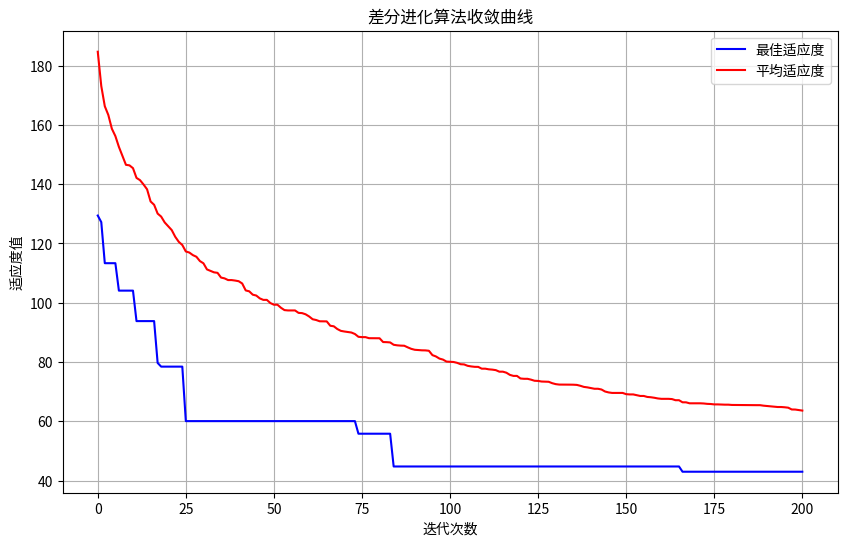
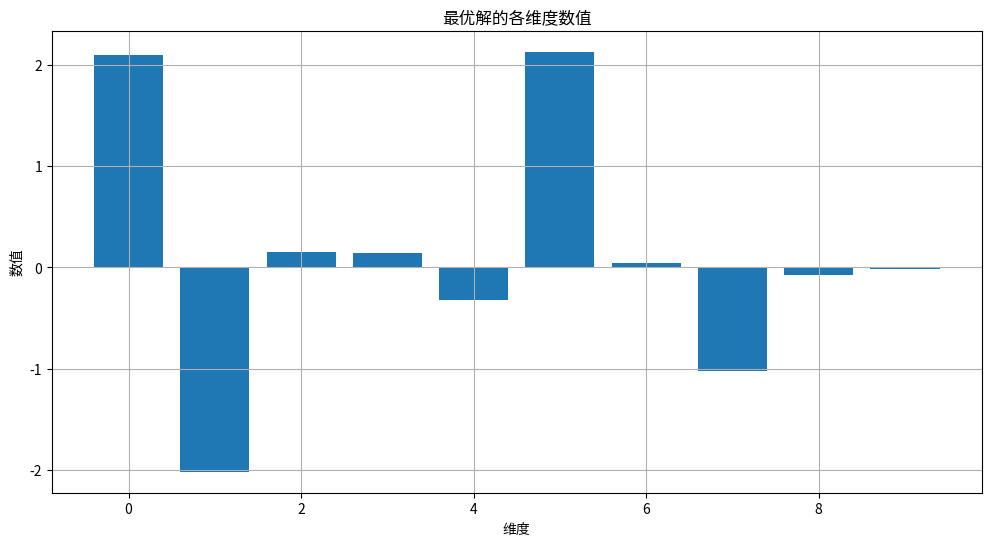

Here is the Python script that generated these plots, in order:
import numpy as np
import matplotlib.pyplot as plt
from mpl_toolkits.mplot3d import Axes3D
import time

class DifferentialEvolution:
    """
    差分进化算法(Differential Evolution, DE)实现
    
    差分进化是一种基于种群的优化算法，特别适合于连续优化问题。
    它通过变异、交叉和选择操作来不断改进解决方案。
    """
    
    def __init__(self, objective_func, bounds, pop_size=50, F=0.5, CR=0.7, max_iter=100):
        """
        初始化差分进化算法
        
        参数:
            objective_func: 目标函数 (适应度函数)，用于评估个体的质量
            bounds: 各维度的取值范围，形式为[(min1, max1), (min2, max2), ...]
            pop_size: 种群大小
            F: 缩放因子，用于控制变异的程度
            CR: 交叉概率
            max_iter: 最大迭代次数
        """
        self.objective_func = objective_func  # 目标函数
        self.bounds = bounds  # 各维度的取值范围
        self.dimensions = len(bounds)  # 问题维度
        self.pop_size = pop_size  # 种群大小
        self.F = F  # 缩放因子
        self.CR = CR  # 交叉概率
        self.max_iter = max_iter  # 最大迭代次数
        
        # 记录算法运行历史
        self.history = {
            'best_fitness': [],
            'avg_fitness': [],
            'best_solution': None
        }
    
    def initialize_population(self):
        """
        初始化种群
        
        创建一个随机种群，每个个体的各维度值都在指定范围内
        
        返回:
            population: 初始化的种群，形状为 (pop_size, dimensions)
        """
        population = np.zeros((self.pop_size, self.dimensions))
        
        # 对每个维度，生成在其范围内的随机值
        for i in range(self.dimensions):
            lower_bound, upper_bound = self.bounds[i]
            population[:, i] = np.random.uniform(lower_bound, upper_bound, size=self.pop_size)
            
        return population
    
    def evaluate_population(self, population):
        """
        评估种群中每个个体的适应度
        
        参数:
            population: 当前种群
            
        返回:
            fitness_values: 每个个体的适应度值
        """
        fitness_values = np.zeros(self.pop_size)
        
        for i in range(self.pop_size):
            fitness_values[i] = self.objective_func(population[i])
            
        return fitness_values
    
    def mutation(self, population, fitness_values):
        """
        差分变异操作
        
        对每个个体，随机选择3个不同的其他个体，然后用它们创建一个变异向量
        
        参数:
            population: 当前种群
            fitness_values: 每个个体的适应度值
            
        返回:
            mutants: 变异后的种群
        """
        mutants = np.zeros_like(population)
        
        for i in range(self.pop_size):
            # 随机选择3个不同的个体索引，且都不等于当前索引 i
            candidates = list(range(self.pop_size))
            candidates.remove(i)
            random_indices = np.random.choice(candidates, 3, replace=False)
            a, b, c = random_indices
            
            # 创建变异向量: x_a + F * (x_b - x_c)
            mutant_vector = population[a] + self.F * (population[b] - population[c])
            
            # 确保变异向量在边界范围内
            for j in range(self.dimensions):
                lower_bound, upper_bound = self.bounds[j]
                mutant_vector[j] = np.clip(mutant_vector[j], lower_bound, upper_bound)
                
            mutants[i] = mutant_vector
            
        return mutants
    
    def crossover(self, population, mutants):
        """
        二项式交叉操作
        
        对每个个体的每个维度，以一定概率(CR)从变异向量获取值，否则保持原值
        
        参数:
            population: 当前种群
            mutants: 变异后的种群
            
        返回:
            trials: 交叉后的种群
        """
        trials = np.zeros_like(population)
        
        for i in range(self.pop_size):
            # 确保至少有一个维度发生交叉
            j_rand = np.random.randint(0, self.dimensions)
            
            for j in range(self.dimensions):
                # 以概率CR使用变异向量的值，或者在j_rand处强制使用
                if np.random.random() < self.CR or j == j_rand:
                    trials[i, j] = mutants[i, j]
                else:
                    trials[i, j] = population[i, j]
                    
        return trials
    
    def selection(self, population, trials, fitness_values):
        """
        选择操作
        
        如果试验向量优于当前个体，则替换当前个体
        
        参数:
            population: 当前种群
            trials: 试验种群
            fitness_values: 当前种群的适应度值
            
        返回:
            new_population: 选择后的新种群
            new_fitness_values: 新种群的适应度值
        """
        new_population = np.copy(population)
        new_fitness_values = np.copy(fitness_values)
        
        for i in range(self.pop_size):
            trial_fitness = self.objective_func(trials[i])
            
            # 如果试验向量更好（适应度值更小），则替换
            if trial_fitness < fitness_values[i]:
                new_population[i] = trials[i]
                new_fitness_values[i] = trial_fitness
                
        return new_population, new_fitness_values
    
    def optimize(self, verbose=True):
        """
        运行差分进化算法的优化过程
        
        参数:
            verbose: 是否打印优化过程信息
            
        返回:
            best_solution: 找到的最佳解
            best_fitness: 最佳解的适应度值
        """
        start_time = time.time()
        
        # 初始化种群
        population = self.initialize_population()
        fitness_values = self.evaluate_population(population)
        
        # 获取当前最佳个体
        best_idx = np.argmin(fitness_values)
        best_solution = population[best_idx]
        best_fitness = fitness_values[best_idx]
        
        # 记录初始状态
        self.history['best_fitness'].append(best_fitness)
        self.history['avg_fitness'].append(np.mean(fitness_values))
        
        # 主循环
        for iteration in range(self.max_iter):
            # 变异
            mutants = self.mutation(population, fitness_values)
            
            # 交叉
            trials = self.crossover(population, mutants)
            
            # 选择
            population, fitness_values = self.selection(population, trials, fitness_values)
            
            # 更新最佳个体
            current_best_idx = np.argmin(fitness_values)
            current_best_fitness = fitness_values[current_best_idx]
            
            if current_best_fitness < best_fitness:
                best_solution = population[current_best_idx]
                best_fitness = current_best_fitness
            
            # 记录历史
            self.history['best_fitness'].append(best_fitness)
            self.history['avg_fitness'].append(np.mean(fitness_values))
            
            # 打印当前状态
            if verbose and (iteration + 1) % 10 == 0:
                print(f"迭代 {iteration + 1}/{self.max_iter}: 最佳适应度 = {best_fitness:.6f}")
        
        elapsed_time = time.time() - start_time
        
        # 保存最佳解
        self.history['best_solution'] = best_solution
        
        if verbose:
            print(f"\n优化完成!")
            print(f"最佳解: {best_solution}")
            print(f"最佳适应度: {best_fitness:.6f}")
            print(f"运行时间: {elapsed_time:.2f} 秒")
        
        return best_solution, best_fitness
    
    def plot_convergence(self):
        """
        绘制收敛曲线
        显示算法的收敛性能
        """
        plt.figure(figsize=(10, 6))
        plt.plot(range(len(self.history['best_fitness'])), self.history['best_fitness'], 'b-', label='最佳适应度')
        plt.plot(range(len(self.history['avg_fitness'])), self.history['avg_fitness'], 'r-', label='平均适应度')
        plt.xlabel('迭代次数')
        plt.ylabel('适应度值')
        plt.title('差分进化算法收敛曲线')
        plt.legend()
        plt.grid(True)
        plt.show()


# 定义几个常用的测试函数

def sphere_function(x):
    """
    球函数 (Sphere Function)
    全局最小值: f(0,...,0) = 0
    
    适合作为简单的测试函数
    """
    return np.sum(x**2)

def rosenbrock_function(x):
    """
    Rosenbrock函数
    全局最小值: f(1,...,1) = 0
    
    这是一个经典的优化测试函数，很难优化因为它有一个狭长的山谷形状
    """
    return np.sum(100.0 * (x[1:] - x[:-1]**2)**2 + (x[:-1] - 1)**2)

def rastrigin_function(x):
    """
    Rastrigin函数
    全局最小值: f(0,...,0) = 0
    
    这是一个有多个局部最小值的函数，用于测试算法跳出局部最优的能力
    """
    return 10 * len(x) + np.sum(x**2 - 10 * np.cos(2 * np.pi * x))

def plot_3d_function(func, bounds, points=50):
    """
    绘制3D函数图
    
    参数:
        func: 要绘制的函数
        bounds: 函数的边界，格式为[(x_min, x_max), (y_min, y_max)]
        points: 每个维度上的点数
    """
    x = np.linspace(bounds[0][0], bounds[0][1], points)
    y = np.linspace(bounds[1][0], bounds[1][1], points)
    X, Y = np.meshgrid(x, y)
    Z = np.zeros_like(X)
    
    for i in range(points):
        for j in range(points):
            Z[i, j] = func(np.array([X[i, j], Y[i, j]]))
    
    fig = plt.figure(figsize=(10, 8))
    ax = fig.add_subplot(111, projection='3d')
    surf = ax.plot_surface(X, Y, Z, cmap='viridis', alpha=0.8)
    
    ax.set_xlabel('X')
    ax.set_ylabel('Y')
    ax.set_zlabel('Z')
    
    if func.__name__ == 'sphere_function':
        ax.set_title('球函数 (Sphere Function)')
    elif func.__name__ == 'rosenbrock_function':
        ax.set_title('Rosenbrock函数')
    elif func.__name__ == 'rastrigin_function':
        ax.set_title('Rastrigin函数')
    else:
        ax.set_title('3D函数图')
    
    fig.colorbar(surf, shrink=0.5, aspect=5)
    plt.show()


# 示例：使用差分进化算法最小化Rastrigin函数
if __name__ == "__main__":
    print("差分进化算法(DE)示例 - 最小化Rastrigin函数")
    print("-" * 60)
    
    # 问题设置
    dimensions = 10  # 使用10维Rastrigin函数
    bounds = [(-5.12, 5.12)] * dimensions  # Rastrigin函数的标准范围
    
    # 创建DE优化器
    de = DifferentialEvolution(
        objective_func=rastrigin_function,
        bounds=bounds,
        pop_size=50,
        F=0.8,
        CR=0.7,
        max_iter=200
    )
    
    # 运行优化
    best_solution, best_fitness = de.optimize(verbose=True)
    
    # 绘制收敛曲线
    de.plot_convergence()
    
    # 如果是2D问题，绘制函数图
    if dimensions == 2:
        plot_3d_function(rastrigin_function, bounds)
        
        # 在图上标记找到的最优点
        plt.figure(figsize=(8, 6))
        x = np.linspace(bounds[0][0], bounds[0][1], 100)
        y = np.linspace(bounds[1][0], bounds[1][1], 100)
        X, Y = np.meshgrid(x, y)
        Z = np.zeros_like(X)
        
        for i in range(100):
            for j in range(100):
                Z[i, j] = rastrigin_function(np.array([X[i, j], Y[i, j]]))
        
        plt.contourf(X, Y, Z, 50, cmap='viridis')
        plt.colorbar()
        plt.plot(best_solution[0], best_solution[1], 'ro', markersize=10)
        plt.xlabel('X')
        plt.ylabel('Y')
        plt.title('Rastrigin函数等高线图和找到的最优点')
        plt.show()
    
    # 多维问题的分量图
    if dimensions > 2:
        plt.figure(figsize=(12, 6))
        plt.bar(range(dimensions), best_solution)
        plt.xlabel('维度')
        plt.ylabel('数值')
        plt.title('最优解的各维度数值')
        plt.grid(True)
        plt.show()

    print("\n试试其他测试函数:")
    print("1. 修改main函数中的objective_func来测试不同的函数")
    print("2. 调整算法参数（F, CR, 种群大小）以观察对性能的影响")
    print("3. 尝试提高维度数量来增加问题难度")
